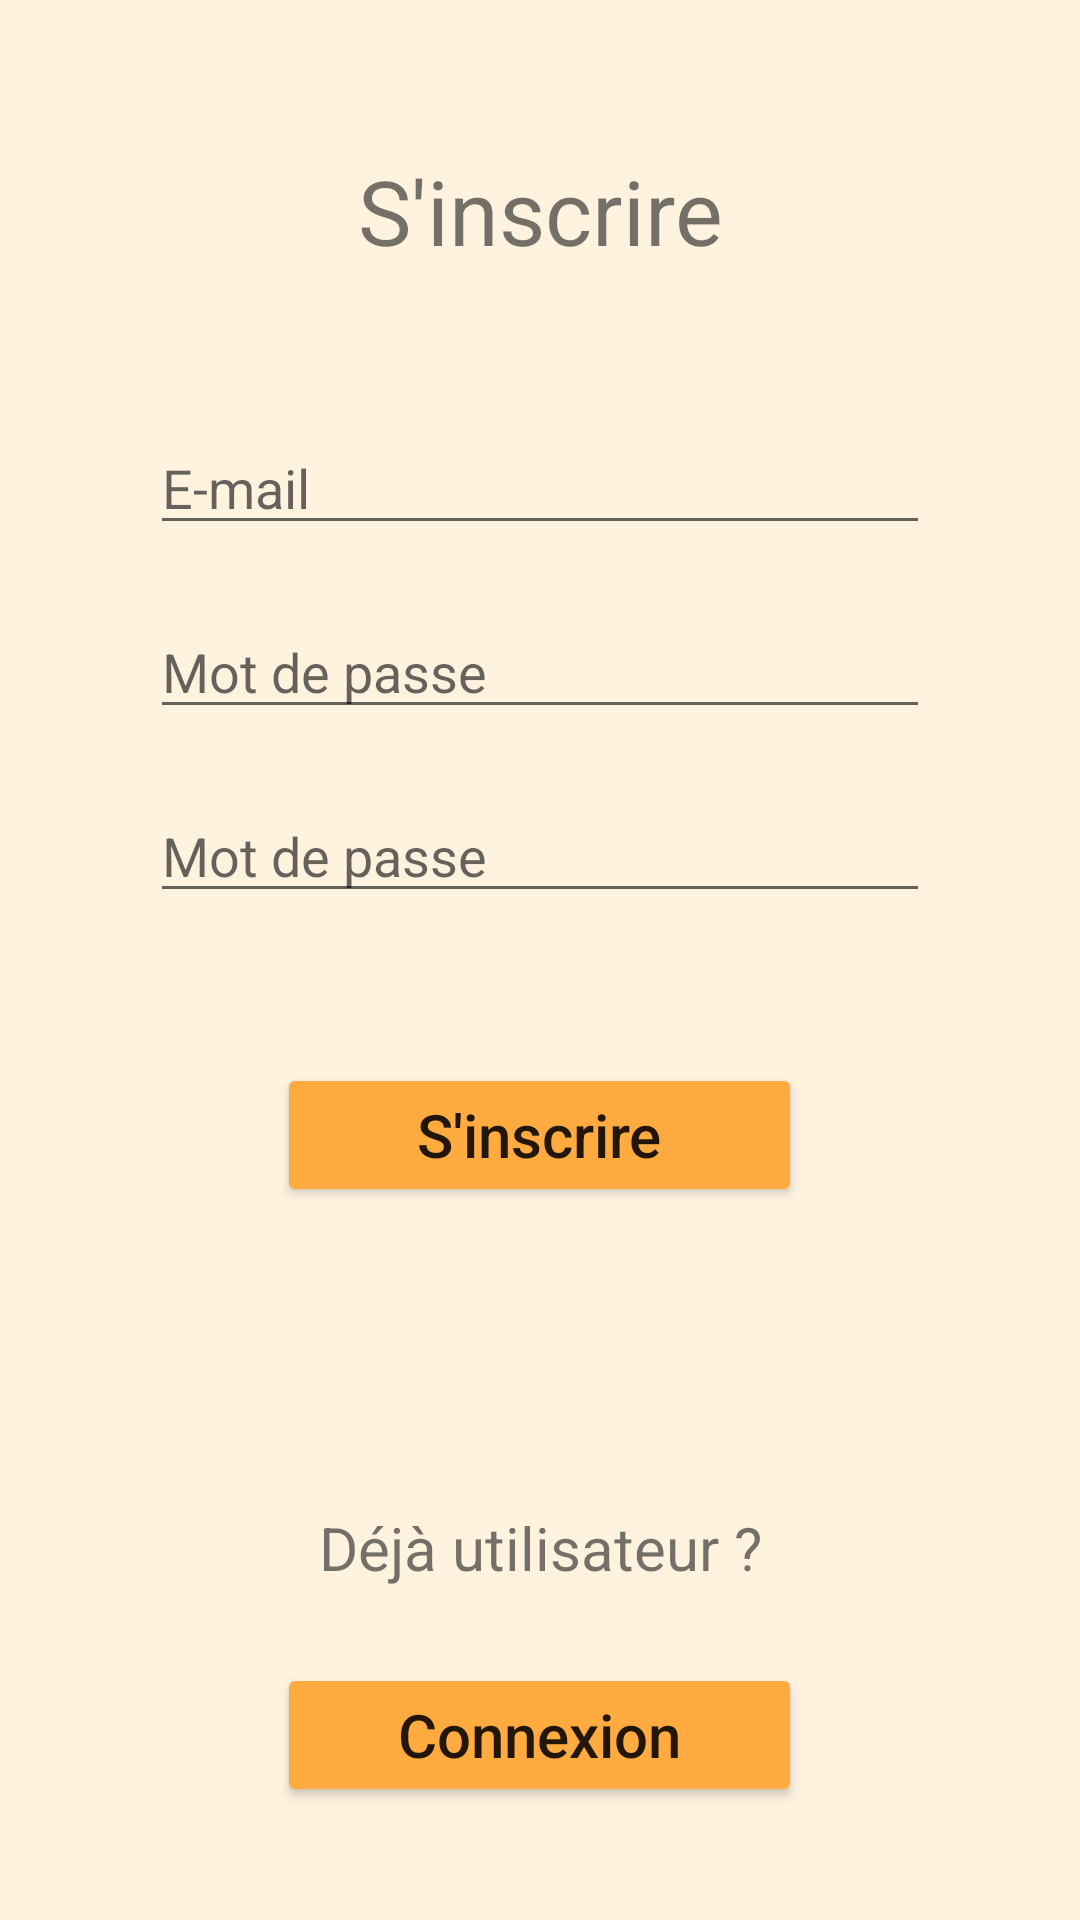

This screen was rendered from an Android layout file. Write that file and the resources it references.
<!-- AndroidManifest.xml: application theme AppTheme -->
<!-- res/layout/activity_signup.xml -->
<?xml version="1.0" encoding="utf-8"?>
<LinearLayout xmlns:android="http://schemas.android.com/apk/res/android"
    xmlns:tools="http://schemas.android.com/tools"
    android:layout_width="match_parent"
    android:layout_height="match_parent"
    android:orientation="vertical"
    android:visibility="visible"
    tools:visibility="visible">

    <TextView
        android:id="@+id/signup_title"
        android:layout_width="match_parent"
        android:layout_height="wrap_content"
        android:layout_marginTop="50dp"
        android:gravity="center"
        android:text="S'inscrire"
        android:textSize="30sp" />

    <EditText
        android:id="@+id/signupEmail"
        android:layout_width="match_parent"
        android:layout_height="wrap_content"
        android:layout_marginLeft="50dp"
        android:layout_marginRight="50dp"
        android:layout_marginTop="50dp"
        android:hint="E-mail"
        android:inputType="textEmailAddress" />

    <EditText
        android:id="@+id/signupPassword"
        android:layout_width="match_parent"
        android:layout_height="wrap_content"
        android:layout_marginLeft="50dp"
        android:layout_marginRight="50dp"
        android:layout_marginTop="20dp"
        android:hint="Mot de passe"
        android:inputType="textPassword" />

        <EditText
        android:id="@+id/signupConfirm"
        android:layout_width="match_parent"
        android:layout_height="wrap_content"
        android:layout_marginLeft="50dp"
        android:layout_marginRight="50dp"
        android:layout_marginTop="20dp"
        android:hint="Mot de passe"
        android:inputType="textPassword" />

    <Button
        android:id="@+id/signupButton"
        android:layout_width="175dp"
        android:layout_height="wrap_content"
        android:layout_gravity="center"
        android:layout_marginLeft="50dp"
        android:layout_marginTop="50dp"
        android:layout_marginRight="50dp"
        android:backgroundTint="@color/colorAccent"
        android:text="S'inscrire"
        android:textAppearance="@style/TextAppearance.AppCompat.Title" />

    <TextView
        android:id="@+id/signup_login"
        android:layout_width="match_parent"
        android:layout_height="wrap_content"
        android:layout_marginLeft="50dp"
        android:layout_marginTop="100dp"
        android:layout_marginRight="50dp"
        android:gravity="center"
        android:text="Déjà utilisateur ?"
        android:textSize="20sp" />

    <Button
        android:id="@+id/alreadyUser"
        android:layout_width="175dp"
        android:layout_height="wrap_content"
        android:layout_gravity="center_horizontal"
        android:layout_marginTop="25dp"
        android:backgroundTint="@color/colorAccent"
        android:text="Connexion"
        android:textAppearance="@style/TextAppearance.AppCompat.Title" />

</LinearLayout>
<!-- resources referenced by this layout -->
<resources>
  <color name="colorAccent">#FFAB40</color>
  <style name="AppTheme" parent="Theme.AppCompat.Light.DarkActionBar">
          
          <item name="colorPrimary">@color/colorPrimary</item>
          <item name="colorPrimaryDark">@color/colorPrimaryDark</item>
          <item name="colorAccent">@color/colorAccent</item>
          <item name="android:windowBackground">@color/colorBack</item>
      </style>
  <color name="colorPrimary">#1B5E20</color>
  <color name="colorPrimaryDark">#1B5E20</color>
  <color name="colorBack">#FFF3E0</color>
</resources>
